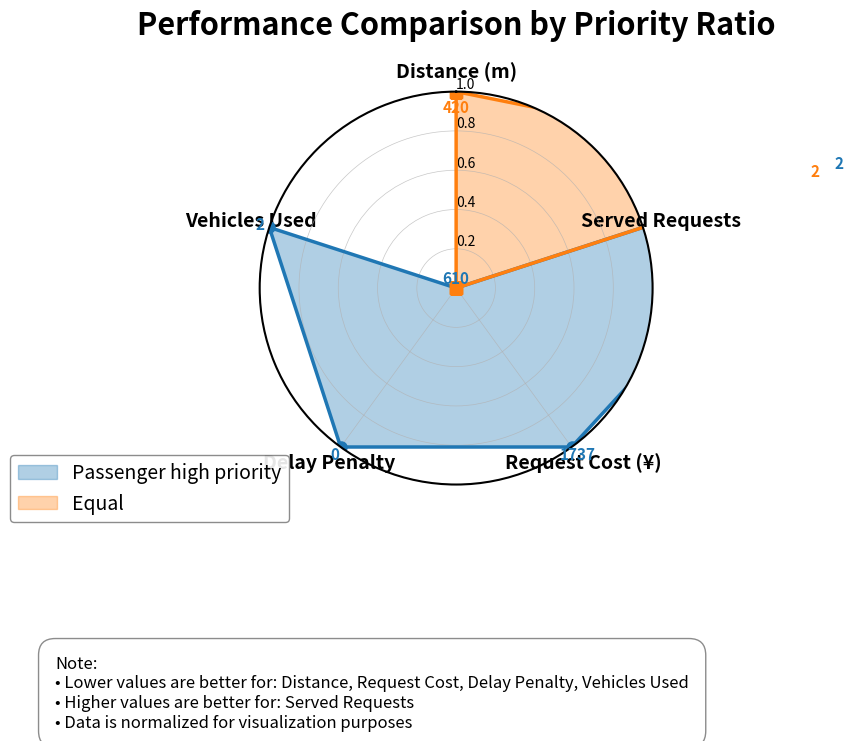

Here is the Python script that generated this plot:
import matplotlib.pyplot as plt
import numpy as np
import pandas as pd
from matplotlib.patches import Polygon
from matplotlib.path import Path
import matplotlib.cm as cm

# 设置高质量图表参数
plt.rcParams['font.family'] = ['Arial', 'SimHei', 'sans-serif']
plt.rcParams['axes.linewidth'] = 1.5
plt.rcParams['axes.titlesize'] = 18
plt.rcParams['axes.labelsize'] = 14
plt.rcParams['xtick.labelsize'] = 12
plt.rcParams['ytick.labelsize'] = 12
plt.rcParams['legend.fontsize'] = 13
plt.rcParams['lines.linewidth'] = 3
plt.rcParams['lines.markersize'] = 10
plt.rcParams['savefig.dpi'] = 300

# 准备数据
priority_ratios = ['Passenger high priority', 'Equal']
distance = [610, 420]
served_requests = [2, 2]
request_cost = [1737, 2094]
delay_penalty = [0, 375]
number_used_vehicles = [2, 1]

# 对数据进行归一化处理，便于在雷达图上展示
data = np.array([distance, served_requests, request_cost, delay_penalty, number_used_vehicles]).T

# 对于成本类指标，较低的值表示更好的性能，我们需要反转这些指标的数据
# 对于距离，我们也反转，因为较短的距离可能意味着更高效的路径
# 创建需要反转的索引
invert_indices = [0, 2, 3]  # distance, request_cost, delay_penalty

# 对每个需要反转的指标，计算其最大值，然后用最大值减去当前值
data_normalized = data.copy().astype(float)
for i in invert_indices:
    max_val = np.max(data[:, i])
    data_normalized[:, i] = max_val - data[:, i] + np.min(data[:, i])

# 对所有指标进行0-1归一化
for i in range(data_normalized.shape[1]):
    min_val = np.min(data_normalized[:, i])
    max_val = np.max(data_normalized[:, i])
    if max_val - min_val > 0:  # 避免除以零
        data_normalized[:, i] = (data_normalized[:, i] - min_val) / (max_val - min_val)

# 雷达图的标签
categories = ['Distance (m)', 'Served Requests', 'Request Cost (¥)', 'Delay Penalty', 'Vehicles Used']
n = len(categories)

# 计算每个类别的角度
angles = [i / float(n) * 2 * np.pi for i in range(n)]
angles += angles[:1]  # 闭合雷达图

# 为每个数据点也添加闭合
values1 = data_normalized[0].tolist() + data_normalized[0].tolist()[:1]
values2 = data_normalized[1].tolist() + data_normalized[1].tolist()[:1]

# 创建雷达图
fig, ax = plt.subplots(figsize=(10, 10), subplot_kw=dict(polar=True))

# 设置雷达图的角度和标签
ax.set_theta_offset(np.pi / 2)  # 从顶部开始
ax.set_theta_direction(-1)  # 顺时针方向
plt.xticks(angles[:-1], categories, fontsize=14, fontweight='bold')

# 设置y轴的范围和刻度
ax.set_ylim(0, 1)
ax.set_yticks([0.2, 0.4, 0.6, 0.8, 1.0])
ax.set_yticklabels(['0.2', '0.4', '0.6', '0.8', '1.0'], fontsize=10)
ax.set_rlabel_position(0)  # 将y轴标签放在顶部

# 添加网格线，使图表更清晰
ax.grid(True, linestyle='-', linewidth=0.5, alpha=0.7)

# 定义颜色
colors = ['#1f77b4', '#ff7f0e']

# 绘制两个优先级的雷达图区域，提高透明度以便更好地显示重合部分
ax.fill(angles, values1, color=colors[0], alpha=0.35, label=priority_ratios[0])
ax.fill(angles, values2, color=colors[1], alpha=0.35, label=priority_ratios[1])

# 绘制两个优先级的雷达图轮廓线
ax.plot(angles, values1, color=colors[0], linewidth=2.5, marker='o', markersize=8, label='')
ax.plot(angles, values2, color=colors[1], linewidth=2.5, marker='s', markersize=8, label='')

# 为每个点添加数值标签
for i in range(n):
    # 乘客高优先级的标签
    ax.text(angles[i], values1[i] + 0.05, f'{data[0, i]}', 
            ha='center', va='center', fontsize=11, fontweight='bold', color=colors[0])
    # 平等优先级的标签
    ax.text(angles[i], values2[i] - 0.08, f'{data[1, i]}', 
            ha='center', va='center', fontsize=11, fontweight='bold', color=colors[1])

# 添加图例
plt.legend(loc='upper right', bbox_to_anchor=(0.1, 0.1), fontsize=14, 
           frameon=True, framealpha=0.9, edgecolor='gray')

# 添加标题
plt.title('Performance Comparison by Priority Ratio', fontsize=22, fontweight='bold', pad=20)

# 添加说明框，解释数据的实际含义
explanation_text = "Note:\n"
explanation_text += "• Lower values are better for: Distance, Request Cost, Delay Penalty, Vehicles Used\n"
explanation_text += "• Higher values are better for: Served Requests\n"
explanation_text += "• Data is normalized for visualization purposes"

fig.text(0.02, 0.02, explanation_text, fontsize=12, 
         bbox=dict(facecolor='white', alpha=0.9, edgecolor='gray', boxstyle='round,pad=1'))

# 调整布局
plt.tight_layout()

# 保存图表
plt.savefig('priority_comparison_radar_chart1.png', dpi=600, bbox_inches='tight')
plt.savefig('priority_comparison_radar_chart1.svg', format='svg', bbox_inches='tight')
plt.savefig('priority_comparison_radar_chart1.pdf', format='pdf', bbox_inches='tight')

# 打印分析摘要
print("=== Priority Comparison Radar Chart Analysis ===")
print(f"1. Passenger high priority settings use 2 vehicles compared to 1 in equal priority")
print(f"2. Equal priority achieves shorter distance ({distance[1]} vs {distance[0]})")
print(f"3. Request cost is lower with passenger high priority ({request_cost[0]} vs {request_cost[1]})")
print(f"4. Delay penalty is zero with passenger high priority but {delay_penalty[1]} with equal priority")
print(f"5. Both settings serve the same number of requests ({served_requests[0]})")
print("\nRadar chart saved in PNG, SVG, and PDF formats.")

# 显示图表
plt.show()
